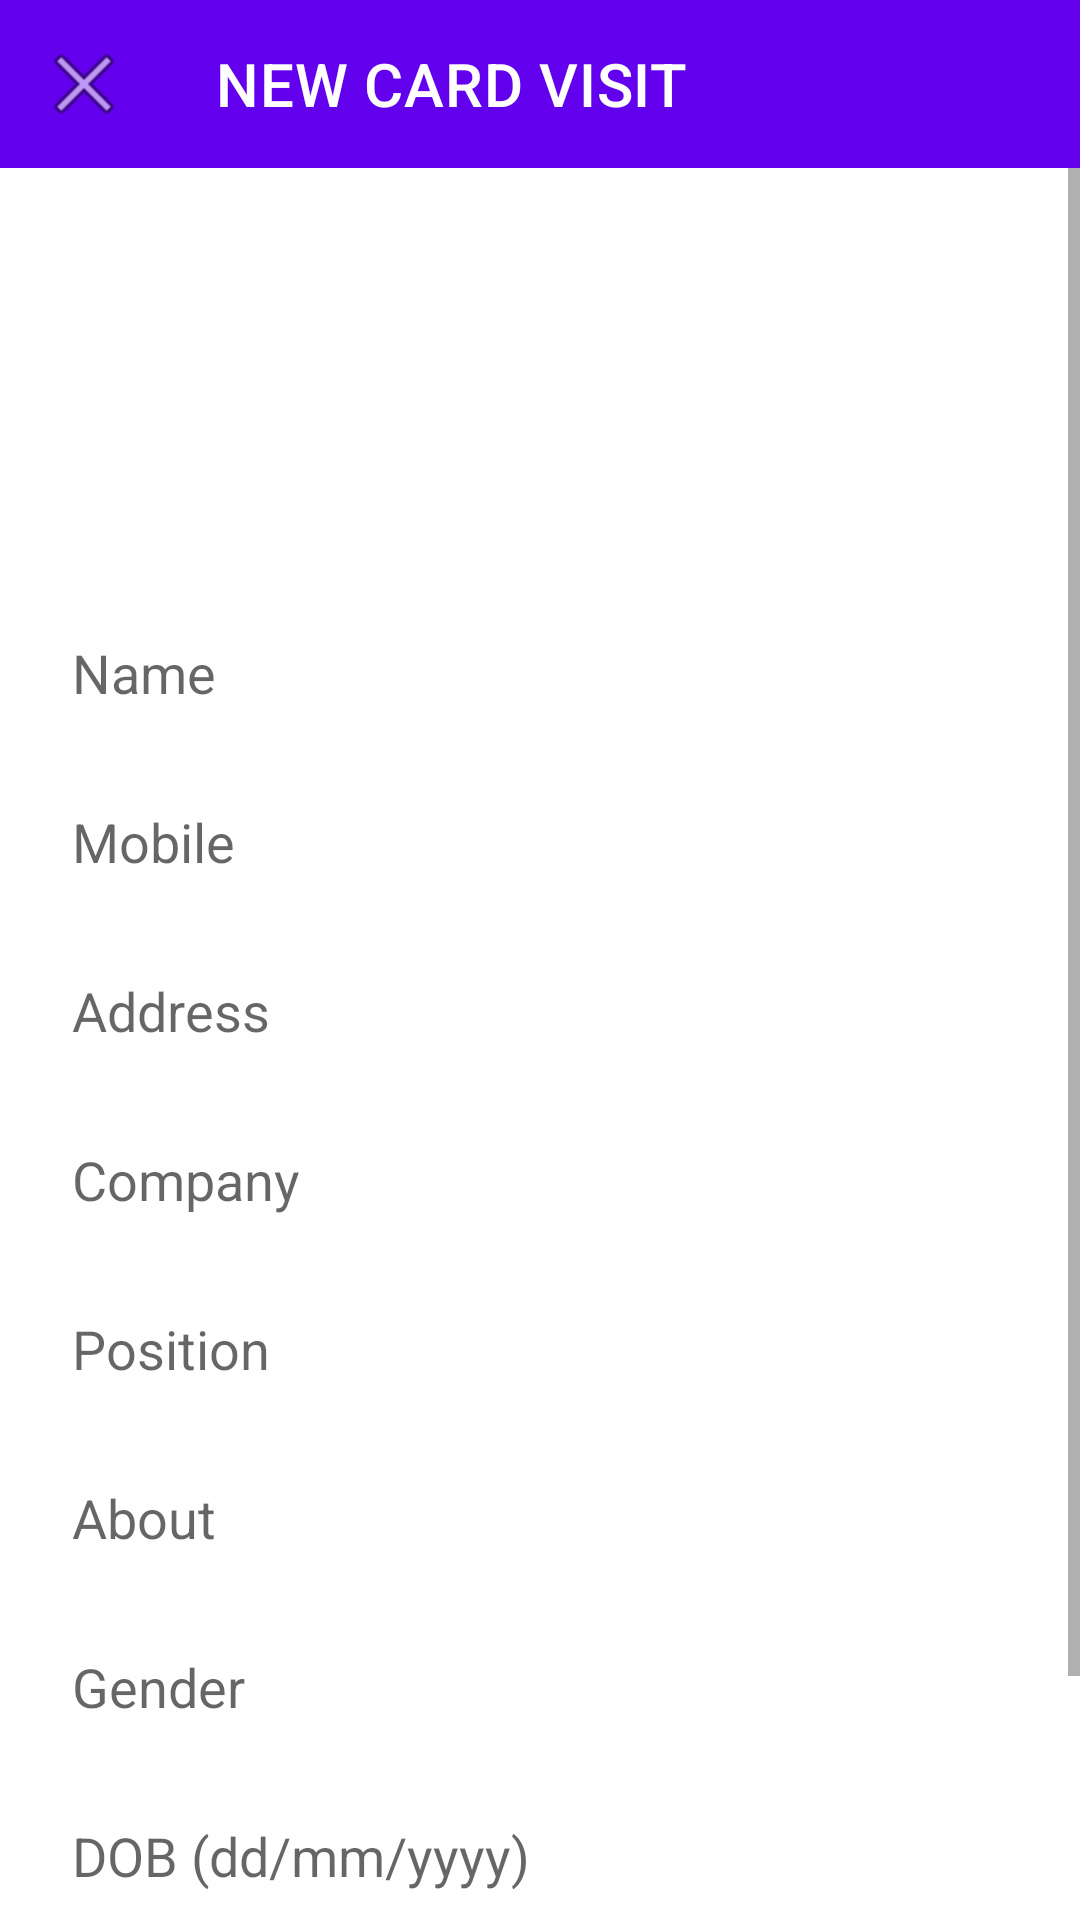

Layout XML and referenced resources for this Android screen:
<!-- AndroidManifest.xml: application theme Theme.CardVisit -->
<!-- res/layout/frg_new.xml -->
<?xml version="1.0" encoding="utf-8"?>
<layout xmlns:android="http://schemas.android.com/apk/res/android"
    xmlns:app="http://schemas.android.com/apk/res-auto"
    xmlns:tools="http://schemas.android.com/tools">

    <androidx.constraintlayout.widget.ConstraintLayout
        android:layout_width="match_parent"
        android:layout_height="match_parent"
        tools:context=".ui.fragment.detail.DetailFrg">

        <androidx.constraintlayout.widget.Guideline
            android:id="@+id/vline_left"
            android:layout_width="wrap_content"
            android:layout_height="wrap_content"
            android:orientation="vertical"
            app:layout_constraintGuide_begin="16dp"/>
        <androidx.constraintlayout.widget.Guideline
            android:id="@+id/vline_right"
            android:layout_width="wrap_content"
            android:layout_height="wrap_content"
            android:orientation="vertical"
            app:layout_constraintGuide_end="16dp"/>

        <com.google.android.material.appbar.AppBarLayout
            android:id="@+id/app_bar"
            android:layout_width="match_parent"
            android:layout_height="wrap_content"
            android:theme="@style/Theme.CardVisit.AppBarOverlay"
            app:layout_constraintTop_toTopOf="parent"
            >

            <androidx.appcompat.widget.Toolbar
                android:id="@+id/toolbar"
                android:layout_width="match_parent"
                android:layout_height="?attr/actionBarSize"
                app:navigationIcon="@android:drawable/ic_menu_close_clear_cancel"
                app:title="NEW CARD VISIT"
                app:popupTheme="@style/Theme.CardVisit.PopupOverlay" />

        </com.google.android.material.appbar.AppBarLayout>

        <ScrollView
            android:layout_width="match_parent"
            android:layout_height="0dp"
            app:layout_constraintTop_toBottomOf="@id/app_bar"
            app:layout_constraintBottom_toBottomOf="parent"
            app:layout_constraintStart_toStartOf="@id/vline_left"
            app:layout_constraintEnd_toEndOf="@id/vline_right">

            <androidx.constraintlayout.widget.ConstraintLayout
                android:layout_width="match_parent"
                android:layout_height="wrap_content"
                android:padding="16dp">
                <ImageView
                    android:id="@+id/imv_avatar"
                    android:layout_width="100dp"
                    android:layout_height="100dp"
                    android:layout_marginTop="16dp"
                    android:src="@drawable/avatar"
                    android:scaleType="fitXY"
                    app:layout_constraintTop_toTopOf="parent"
                    app:layout_constraintStart_toStartOf="parent"
                    app:layout_constraintEnd_toEndOf="parent"
                    />
                <EditText
                    android:id="@+id/edt_name"
                    android:layout_width="match_parent"
                    android:layout_height="wrap_content"
                    android:layout_marginTop="16dp"
                    android:padding="8dp"
                    android:maxLines="1"
                    android:hint="Name"
                    android:background="@drawable/edt_bg"
                    app:layout_constraintTop_toBottomOf="@id/imv_avatar"
                    />
                <EditText
                    android:id="@+id/edt_mobile"
                    android:layout_width="match_parent"
                    android:layout_height="wrap_content"
                    android:layout_marginTop="16dp"
                    android:padding="8dp"
                    android:maxLines="1"
                    android:hint="Mobile"
                    android:background="@drawable/edt_bg"
                    app:layout_constraintTop_toBottomOf="@id/edt_name"
                    />
                <EditText
                    android:id="@+id/edt_addr"
                    android:layout_width="match_parent"
                    android:layout_height="wrap_content"
                    android:layout_marginTop="16dp"
                    android:padding="8dp"
                    android:maxLines="1"
                    android:hint="Address"
                    android:background="@drawable/edt_bg"
                    app:layout_constraintTop_toBottomOf="@id/edt_mobile"
                    />
                <EditText
                    android:id="@+id/edt_company"
                    android:layout_width="match_parent"
                    android:layout_height="wrap_content"
                    android:layout_marginTop="16dp"
                    android:padding="8dp"
                    android:maxLines="1"
                    android:hint="Company"
                    android:background="@drawable/edt_bg"
                    app:layout_constraintTop_toBottomOf="@id/edt_addr"
                    />
                <EditText
                    android:id="@+id/edt_position"
                    android:layout_width="match_parent"
                    android:layout_height="wrap_content"
                    android:layout_marginTop="16dp"
                    android:padding="8dp"
                    android:maxLines="1"
                    android:hint="Position"
                    android:background="@drawable/edt_bg"
                    app:layout_constraintTop_toBottomOf="@id/edt_company"
                    />
                <EditText
                    android:id="@+id/edt_about"
                    android:layout_width="match_parent"
                    android:layout_height="wrap_content"
                    android:layout_marginTop="16dp"
                    android:padding="8dp"
                    android:maxLines="3"
                    android:hint="About"
                    android:background="@drawable/edt_bg"
                    app:layout_constraintTop_toBottomOf="@id/edt_position"
                    />
                <EditText
                    android:id="@+id/edt_gender"
                    android:layout_width="match_parent"
                    android:layout_height="wrap_content"
                    android:layout_marginTop="16dp"
                    android:padding="8dp"
                    android:maxLines="1"
                    android:hint="Gender"
                    android:background="@drawable/edt_bg"
                    app:layout_constraintTop_toBottomOf="@id/edt_about"
                    />
                <EditText
                    android:id="@+id/edt_dob"
                    android:layout_width="match_parent"
                    android:layout_height="wrap_content"
                    android:layout_marginTop="16dp"
                    android:padding="8dp"
                    android:maxLines="1"
                    android:hint="DOB (dd/mm/yyyy)"
                    android:background="@drawable/edt_bg"
                    app:layout_constraintTop_toBottomOf="@id/edt_gender"
                    />
                <Button
                    android:id="@+id/btn_save"
                    android:layout_width="match_parent"
                    android:layout_height="wrap_content"
                    android:layout_marginTop="32dp"
                    android:text="SAVE"
                    app:layout_constraintTop_toBottomOf="@id/edt_dob"
                    />
            </androidx.constraintlayout.widget.ConstraintLayout>
        </ScrollView>
    </androidx.constraintlayout.widget.ConstraintLayout>
</layout>
<!-- resources referenced by this layout -->
<resources>
  <style name="Theme.CardVisit.AppBarOverlay" parent="ThemeOverlay.AppCompat.Dark.ActionBar" />
  <style name="Theme.CardVisit.PopupOverlay" parent="ThemeOverlay.AppCompat.Light" />
  <style name="Theme.CardVisit" parent="Theme.MaterialComponents.DayNight.DarkActionBar">
          
          <item name="colorPrimary">@color/purple_500</item>
          <item name="colorPrimaryVariant">@color/purple_700</item>
          <item name="colorOnPrimary">@color/white</item>
          
          <item name="colorSecondary">@color/teal_200</item>
          <item name="colorSecondaryVariant">@color/teal_700</item>
          <item name="colorOnSecondary">@color/black</item>
          
          <item name="android:statusBarColor" tools:targetApi="l">?attr/colorPrimaryVariant</item>
          
      </style>
  <!-- not gathered from this repository: default colours our renderer supplied (Android Studio template values) -->
  <color name="purple_500">#FF6200EE</color>
  <color name="purple_700">#FF3700B3</color>
  <color name="teal_200">#FF03DAC5</color>
  <color name="teal_700">#FF018786</color>
  <color name="black">#FF000000</color>
  <color name="white">#FFFFFFFF</color>
</resources>
